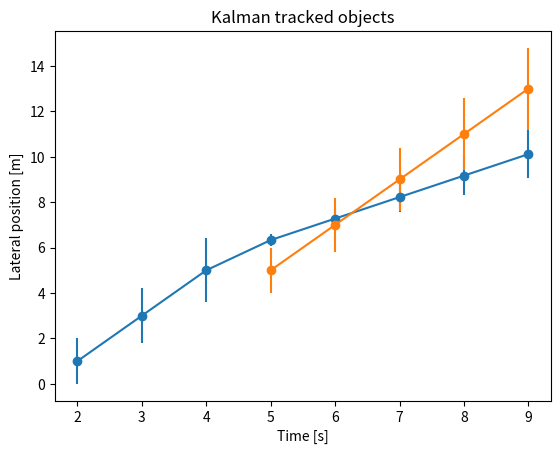

Python code for this plot:

import numpy as np
from numpy.linalg import inv
import matplotlib.pyplot as plt
import copy


class Association():
    """Describes the relation between a measurement and a tracked object."""

    def __init__(self, obj_measurement, m_idx, obj, o_idx):
        self.distance = abs(
            obj_measurement.state[0] - obj.state[0])
        self.measurement_idx = m_idx
        self.object_idx = o_idx


class AssociationContainer():
    """Calculates all information about the relations between one set of
       measurements and the currently tracked objects."""

    def __init__(self):
        self.associations = []
        self.gating_distance = 2

    def _create_possible_assos(self, measurement, objects):
        for m_idx, obj_measurement in enumerate(measurement):
            for o_idx, obj in enumerate(objects):
                asso = Association(obj_measurement, m_idx, obj, o_idx)
                if asso.distance < self.gating_distance:
                    self.associations.append(asso)

    def _assos_share_obj_or_measurement(self, asso1, asso2):
        if asso1.measurement_idx == asso2.measurement_idx:
            return True
        elif asso1.object_idx == asso2.object_idx:
            return True
        else:
            return False

    def _leave_max_one_measurement_per_object(self):
        self.associations.sort(key=lambda x: x.distance)
        for i, asso in enumerate(self.associations):
            for j in range(i + 1, len(self.associations)):
                if self._assos_share_obj_or_measurement(
                        asso, self.associations[j]):
                    self.associations.pop(j)

    def associate_measurement_to_objects(self, measurement, objects):
        self._create_possible_assos(measurement, objects)
        self._leave_max_one_measurement_per_object()

    def get_obj_idx(self, measurement_idx):
        obj_idx = None
        for asso in self.associations:
            if asso.measurement_idx == measurement_idx:
                obj_idx = asso.object_idx
                break
        return obj_idx


class ObjectTracker():
    """Creates objects, tracks them and updates with incoming measurements."""

    def __init__(self):
        self.objects = []
        self.id_of_next_added_object = 1

    def predict_objects(self, target_time):
        for obj in self.objects:
            obj.predict_object(target_time)

    def _add_object(self, measured_obj):
        self.objects.append(
            KalmanTrackedObject.create_obj(
                self.id_of_next_added_object, measured_obj))
        self.id_of_next_added_object += 1

    def _process_measurement_data(self, measurement):
        assoCont = AssociationContainer()
        assoCont.associate_measurement_to_objects(measurement, self.objects)
        for idx, measured_obj in enumerate(measurement):
            obj_idx = assoCont.get_obj_idx(idx)
            if obj_idx is None:
                # Measurement was not associated, create a new object
                self._add_object(measured_obj)
            else:
                self.objects[obj_idx].update(measured_obj)

    def process_measurement(self, measurement):
        self.predict_objects(measurement[0].time)
        self._process_measurement_data(measurement)

    def print_objects(self):
        for obj in self.objects:
            print(obj)


class InterfaceObject():
    """Basic object description with all minimum required attributes."""

    def __init__(self, state, covariance, time):
        # State vector
        # position
        # velocity
        self.state = state
        if covariance.shape == (2,):
            self.covariance = np.array([[covariance[0], 0.0],
                                        [0.0, covariance[1]]])
        else:
            self.covariance = covariance
        self.time = time


class KalmanTrackedObject(InterfaceObject):
    """Object that is tracked through a Kalman filter."""

    def __init__(self, id, *args, **kwargs):
        super().__init__(*args, **kwargs)
        self.noise_per_time = np.array([[0.2, 0.1]])
        self.id = id

    def update(self, measured_obj):
        kalman_gain = self.covariance.dot(
            inv(self.covariance + measured_obj.covariance))
        self.state = self.state + kalman_gain.dot(
            measured_obj.state - self.state)
        self.covariance = (
            np.identity(self.covariance.shape[0]) - kalman_gain).dot(
                self.covariance)

    def predict_object(self, target_time):
        delta_t = target_time - self.time
        pred_matrix = np.array([[1.0, delta_t],
                                [0.0, 1.0]])
        self.state = pred_matrix.dot(self.state)
        self.covariance = pred_matrix.transpose().dot(
            self.covariance).dot(pred_matrix)
        self.covariance += np.identity(
            self.covariance.shape[0]) * self.noise_per_time * delta_t
        self.time = target_time

    def __str__(self):
        output = f"""Time: {self.time}
Object Id: {self.id}
State: {self.state}
Covariance:\n{self.covariance}
"""
        return output

    @classmethod
    def create_obj(cls, id, interfaceObject):
        return cls(
            id,
            interfaceObject.state,
            interfaceObject.covariance,
            interfaceObject.time)


def get_tracks(object_lists):
    """Extracts the (position) tracks of the tracked objects."""
    object_lists = [o for o in object_lists if o]
    times = [obj_list[0].time for obj_list in object_lists]
    tracks = []
    max_id = max(
        [max([obj.id for obj in obj_list]) for obj_list in object_lists])
    for id in range(1, max_id + 1):
        track = {
            "time": [],
            "position": [],
            "covariance": []}
        for idx, t in enumerate(times):
            for obj in object_lists[idx]:
                if obj.id == id:
                    track["time"].append(t)
                    track["position"].append(obj.state[0])
                    track["covariance"].append(obj.covariance[0, 0])
                    break
        tracks.append(track)
    return tracks


def print_tracks(object_lists):
    """Creates plot with all object tracks."""
    tracks = get_tracks(object_lists)
    for track in tracks:
        plt.errorbar(
            track["time"], track["position"],
            yerr=track["covariance"], fmt='-o')
    plt.title('Kalman tracked objects')
    plt.ylabel('Lateral position [m]')
    plt.xlabel('Time [s]')
    plt.show()


if __name__ == "__main__":
    measurements = [
        [
            InterfaceObject(
                state=np.array([1.0, 2.0]),
                covariance=np.array([1.0, 2.0]),
                time=2)
        ],
        [
            InterfaceObject(
                state=np.array([6.0, 1.0]),
                covariance=np.array([0.5, 0.5]),
                time=5),
            InterfaceObject(
                state=np.array([5.0, 2.0]),
                covariance=np.array([1.0, 1.0]),
                time=5)
        ]
    ]

    objTracker = ObjectTracker()
    object_lists_for_plots = []
    for time in range(1, 10):
        objTracker.predict_objects(time)
        for measurement in measurements:
            if measurement[0].time == time:
                objTracker.process_measurement(measurement)
        objTracker.print_objects()
        object_lists_for_plots.append(copy.deepcopy(objTracker.objects))

    print_tracks(object_lists_for_plots)
